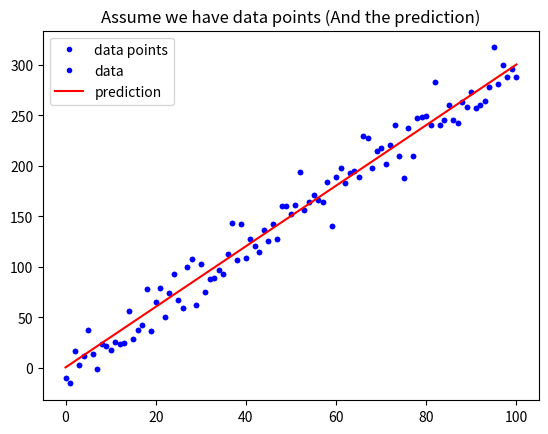

Source code (Python): (Note: this script raises an exception after producing the figure.)
# 載入基礎套件與代稱
import numpy as np
import matplotlib.pyplot as plt

def mean_absolute_error(y, yp):
    """
    計算 MAE
    Args:
        - y: 實際值
        - yp: 預測值
    Return:
        - mae: MAE
    """
    mae = MAE = sum(abs(y - yp)) / len(y)
    return mae

# 定義 mean_squared_error 這個函數, 計算並傳回 MSE
def mean_squared_error():
    """
    請完成這個 Function 後往下執行
    """

# 與範例相同, 不另外解說
w = 3
b = 0.5
x_lin = np.linspace(0, 100, 101)
y = (x_lin + np.random.randn(101) * 5) * w + b

plt.plot(x_lin, y, 'b.', label = 'data points')
plt.title("Assume we have data points")
plt.legend(loc = 2)
plt.show()

# 與範例相同, 不另外解說
y_hat = x_lin * w + b
plt.plot(x_lin, y, 'b.', label = 'data')
plt.plot(x_lin, y_hat, 'r-', label = 'prediction')
plt.title("Assume we have data points (And the prediction)")
plt.legend(loc = 2)
plt.show()

# 執行 Function, 確認有沒有正常執行
MSE = mean_squared_error(y, y_hat)
MAE = mean_absolute_error(y, y_hat)
print("The Mean squared error is %.3f" % (MSE))
print("The Mean absolute error is %.3f" % (MAE))





